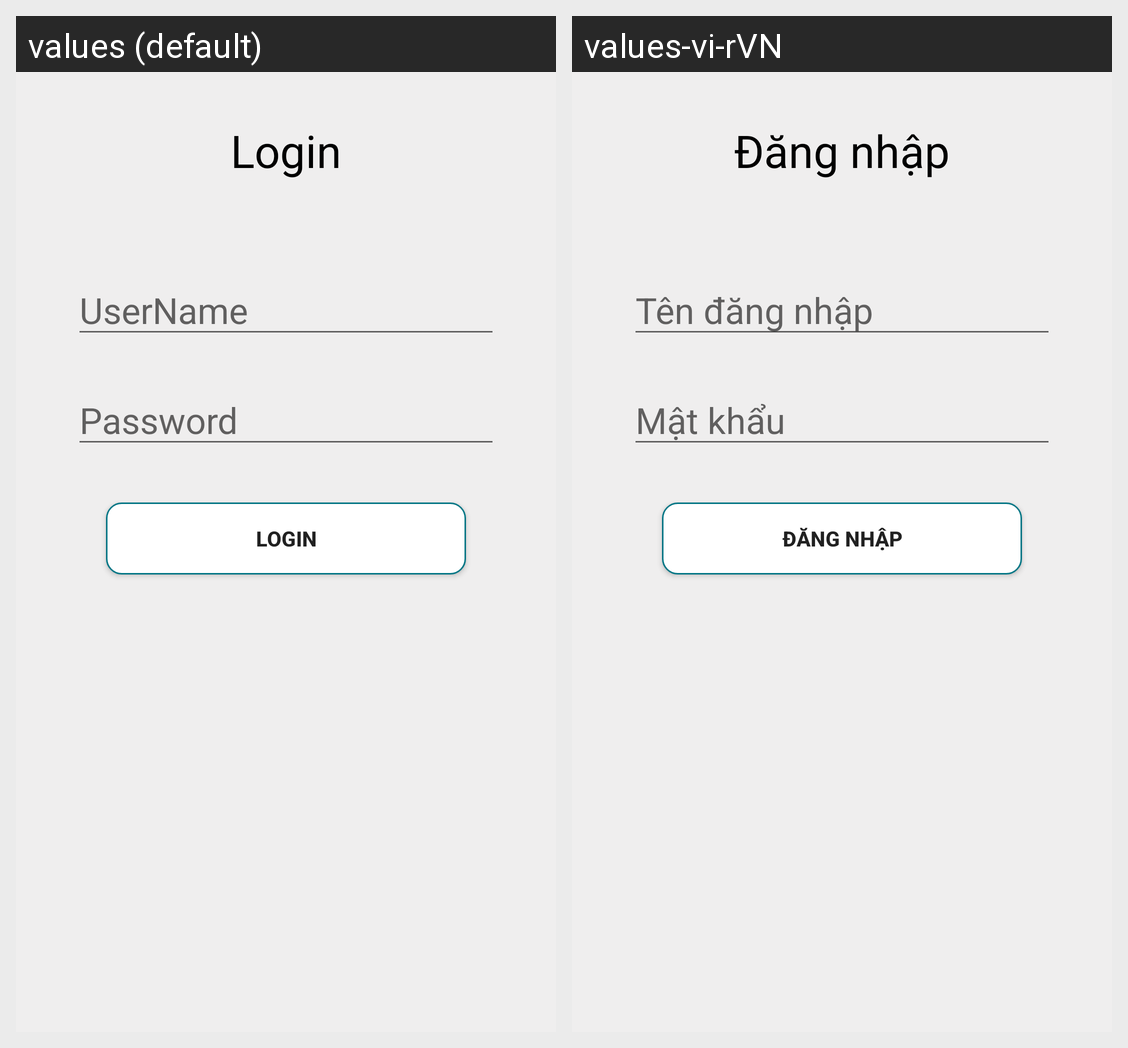

For this localized Android screen grid, give each drawn string resource with its value in every locale shown.
Android screen res/layout/activity_login.xml rendered under 2 locales, left to right: values (default), values-vi-rVN. Device: Nexus 5 (rendered at 1080×1920; each locale shown at half size, 540×960, under a caption strip naming it); theme AppTheme.
Strings drawn on this screen, with the default value and each locale's value (text and hints the layout hard-codes, and strings that could not be matched under every locale, appear in the picture but are not listed):

login
  values: Login
  values-vi-rVN: Đăng nhập

userName
  values: UserName
  values-vi-rVN: Tên đăng nhập

password
  values: Password
  values-vi-rVN: Mật khẩu
